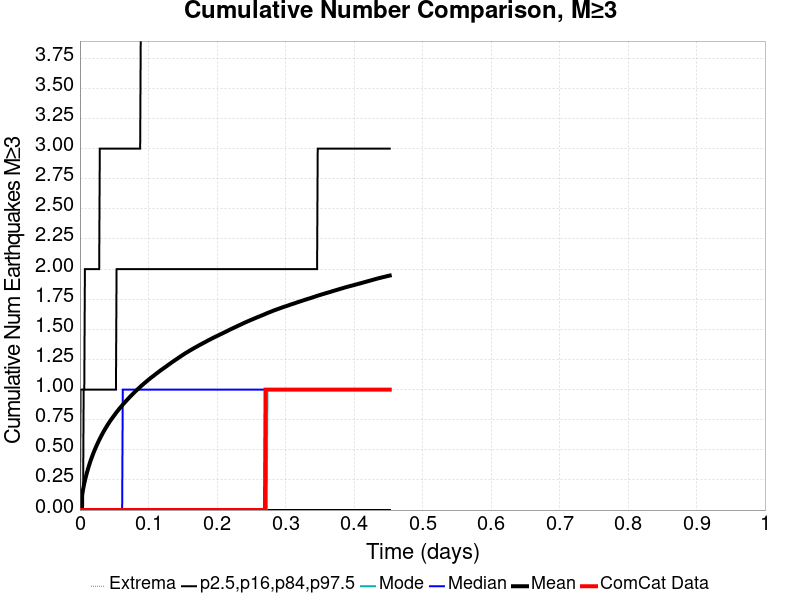

The table this chart was drawn from, first rows:
Time (days), ComCat Data, Simulation Mean, Simulation Median, Simulation Mode, Simulation Minimum, Simulation Maximum, 2.5 %-ile, 16 %-ile, 84 %-ile, 97.5 %-ile
0.0, 0.0, 0.0, 0.0, 0.0, 0.0, 0.0, 0.0, 0.0, 0.0, 0.0
9.062953E-4, 0.0, 0.04053, 0.0, 0.0, 0.0, 8.0, 0.0, 0.0, 0.0, 1.0
0.001813, 0.0, 0.07767, 0.0, 0.0, 0.0, 18.0, 0.0, 0.0, 0.0, 1.0
0.002719, 0.0, 0.1106, 0.0, 0.0, 0.0, 24.0, 0.0, 0.0, 0.0, 1.0
0.003625, 0.0, 0.1417, 0.0, 0.0, 0.0, 30.0, 0.0, 0.0, 0.0, 1.0
0.004531, 0.0, 0.1699, 0.0, 0.0, 0.0, 35.0, 0.0, 0.0, 0.0, 1.0
0.005438, 0.0, 0.1963, 0.0, 0.0, 0.0, 45.0, 0.0, 0.0, 1.0, 1.0
0.006344, 0.0, 0.2212, 0.0, 0.0, 0.0, 51.0, 0.0, 0.0, 1.0, 1.0
0.00725, 0.0, 0.2438, 0.0, 0.0, 0.0, 56.0, 0.0, 0.0, 1.0, 2.0
0.008157, 0.0, 0.2649, 0.0, 0.0, 0.0, 61.0, 0.0, 0.0, 1.0, 2.0
0.009063, 0.0, 0.2857, 0.0, 0.0, 0.0, 64.0, 0.0, 0.0, 1.0, 2.0
0.009969, 0.0, 0.3051, 0.0, 0.0, 0.0, 69.0, 0.0, 0.0, 1.0, 2.0
0.01088, 0.0, 0.3238, 0.0, 0.0, 0.0, 75.0, 0.0, 0.0, 1.0, 2.0
0.01178, 0.0, 0.3419, 0.0, 0.0, 0.0, 87.0, 0.0, 0.0, 1.0, 2.0
0.01269, 0.0, 0.359, 0.0, 0.0, 0.0, 94.0, 0.0, 0.0, 1.0, 2.0
0.01359, 0.0, 0.3754, 0.0, 0.0, 0.0, 109.0, 0.0, 0.0, 1.0, 2.0
0.0145, 0.0, 0.3912, 0.0, 0.0, 0.0, 120.0, 0.0, 0.0, 1.0, 2.0
0.01541, 0.0, 0.4069, 0.0, 0.0, 0.0, 136.0, 0.0, 0.0, 1.0, 2.0
0.01631, 0.0, 0.4215, 0.0, 0.0, 0.0, 142.0, 0.0, 0.0, 1.0, 2.0
0.01722, 0.0, 0.4358, 0.0, 0.0, 0.0, 153.0, 0.0, 0.0, 1.0, 2.0
0.01813, 0.0, 0.4501, 0.0, 0.0, 0.0, 160.0, 0.0, 0.0, 1.0, 2.0
0.01903, 0.0, 0.4637, 0.0, 0.0, 0.0, 171.0, 0.0, 0.0, 1.0, 2.0
0.01994, 0.0, 0.4768, 0.0, 0.0, 0.0, 179.0, 0.0, 0.0, 1.0, 2.0
0.02084, 0.0, 0.4894, 0.0, 0.0, 0.0, 183.0, 0.0, 0.0, 1.0, 2.0
0.02175, 0.0, 0.5017, 0.0, 0.0, 0.0, 190.0, 0.0, 0.0, 1.0, 2.0
0.02266, 0.0, 0.5142, 0.0, 0.0, 0.0, 197.0, 0.0, 0.0, 1.0, 2.0
0.02356, 0.0, 0.5256, 0.0, 0.0, 0.0, 199.0, 0.0, 0.0, 1.0, 2.0
0.02447, 0.0, 0.537, 0.0, 0.0, 0.0, 209.0, 0.0, 0.0, 1.0, 2.0
0.02538, 0.0, 0.5485, 0.0, 0.0, 0.0, 216.0, 0.0, 0.0, 1.0, 2.0
0.02628, 0.0, 0.5594, 0.0, 0.0, 0.0, 221.0, 0.0, 0.0, 1.0, 2.0
0.02719, 0.0, 0.5704, 0.0, 0.0, 0.0, 227.0, 0.0, 0.0, 1.0, 2.0
0.0281, 0.0, 0.5814, 0.0, 0.0, 0.0, 228.0, 0.0, 0.0, 1.0, 2.0
0.029, 0.0, 0.5919, 0.0, 0.0, 0.0, 233.0, 0.0, 0.0, 1.0, 3.0
0.02991, 0.0, 0.6014, 0.0, 0.0, 0.0, 233.0, 0.0, 0.0, 1.0, 3.0
0.03081, 0.0, 0.612, 0.0, 0.0, 0.0, 238.0, 0.0, 0.0, 1.0, 3.0
0.03172, 0.0, 0.6216, 0.0, 0.0, 0.0, 241.0, 0.0, 0.0, 1.0, 3.0
0.03263, 0.0, 0.6314, 0.0, 0.0, 0.0, 243.0, 0.0, 0.0, 1.0, 3.0
0.03353, 0.0, 0.6408, 0.0, 0.0, 0.0, 249.0, 0.0, 0.0, 1.0, 3.0
0.03444, 0.0, 0.6503, 0.0, 0.0, 0.0, 254.0, 0.0, 0.0, 1.0, 3.0
0.03535, 0.0, 0.6592, 0.0, 0.0, 0.0, 257.0, 0.0, 0.0, 1.0, 3.0
0.03625, 0.0, 0.668, 0.0, 0.0, 0.0, 259.0, 0.0, 0.0, 1.0, 3.0
0.03716, 0.0, 0.6769, 0.0, 0.0, 0.0, 266.0, 0.0, 0.0, 1.0, 3.0
0.03806, 0.0, 0.6855, 0.0, 0.0, 0.0, 273.0, 0.0, 0.0, 1.0, 3.0
0.03897, 0.0, 0.694, 0.0, 0.0, 0.0, 282.0, 0.0, 0.0, 1.0, 3.0
0.03988, 0.0, 0.702, 0.0, 0.0, 0.0, 300.0, 0.0, 0.0, 1.0, 3.0
0.04078, 0.0, 0.7107, 0.0, 0.0, 0.0, 311.0, 0.0, 0.0, 1.0, 3.0
0.04169, 0.0, 0.7183, 0.0, 0.0, 0.0, 315.0, 0.0, 0.0, 1.0, 3.0
0.0426, 0.0, 0.7263, 0.0, 0.0, 0.0, 332.0, 0.0, 0.0, 1.0, 3.0
0.0435, 0.0, 0.734, 0.0, 0.0, 0.0, 336.0, 0.0, 0.0, 1.0, 3.0
0.04441, 0.0, 0.7414, 0.0, 0.0, 0.0, 338.0, 0.0, 0.0, 1.0, 3.0
0.04531, 0.0, 0.7491, 0.0, 0.0, 0.0, 343.0, 0.0, 0.0, 1.0, 3.0
0.04622, 0.0, 0.7562, 0.0, 0.0, 0.0, 351.0, 0.0, 0.0, 1.0, 3.0
0.04713, 0.0, 0.7633, 0.0, 0.0, 0.0, 362.0, 0.0, 0.0, 1.0, 3.0
0.04803, 0.0, 0.7702, 0.0, 0.0, 0.0, 369.0, 0.0, 0.0, 1.0, 3.0
0.04894, 0.0, 0.7775, 0.0, 0.0, 0.0, 375.0, 0.0, 0.0, 1.0, 3.0
0.04985, 0.0, 0.7843, 0.0, 0.0, 0.0, 380.0, 0.0, 0.0, 1.0, 3.0
0.05075, 0.0, 0.7908, 0.0, 0.0, 0.0, 383.0, 0.0, 0.0, 1.0, 3.0
0.05166, 0.0, 0.7981, 0.0, 0.0, 0.0, 389.0, 0.0, 0.0, 1.0, 3.0
0.05257, 0.0, 0.8052, 0.0, 0.0, 0.0, 396.0, 0.0, 0.0, 1.0, 3.0
0.05347, 0.0, 0.8122, 0.0, 0.0, 0.0, 401.0, 0.0, 0.0, 2.0, 3.0
... 440 more rows
